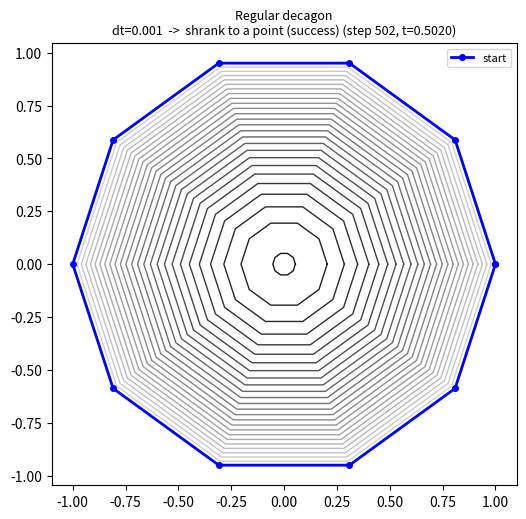
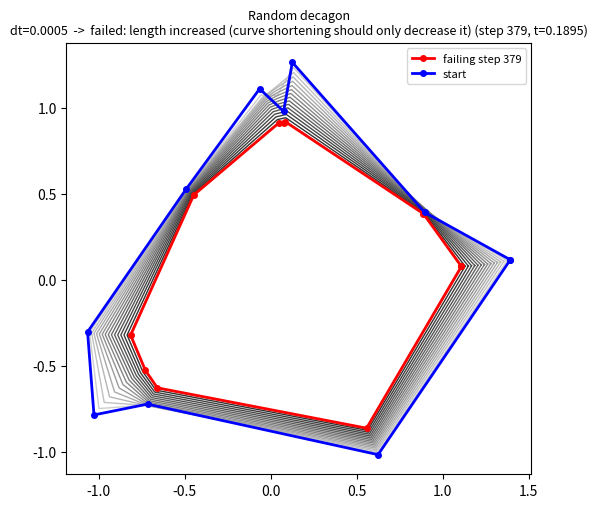
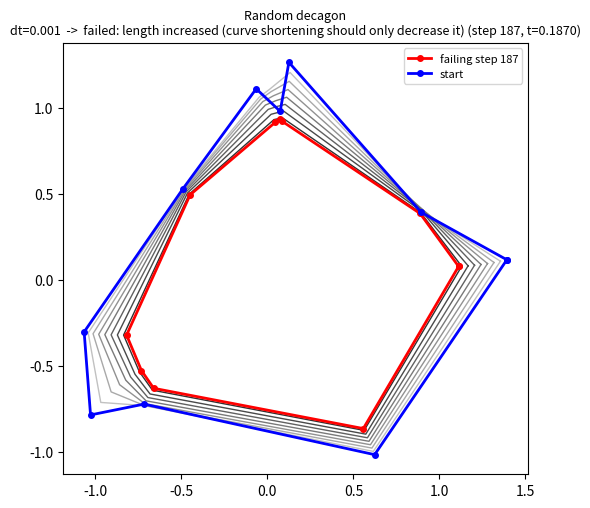
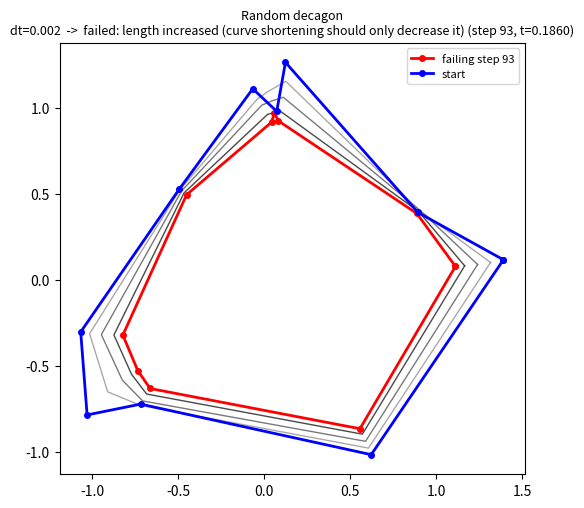
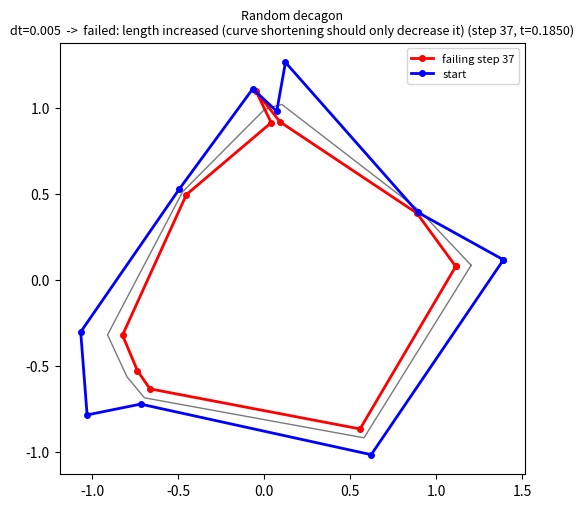
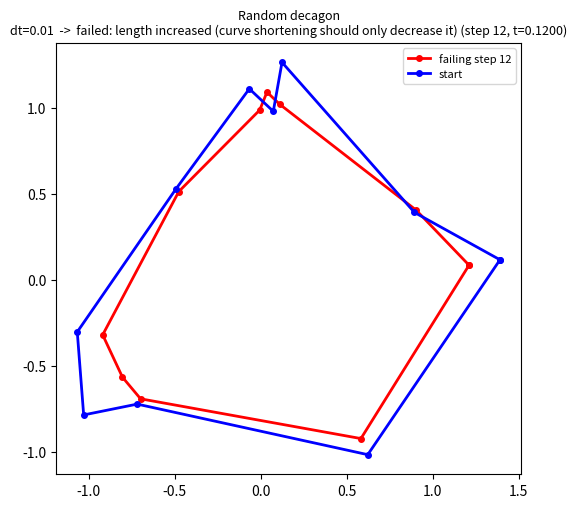
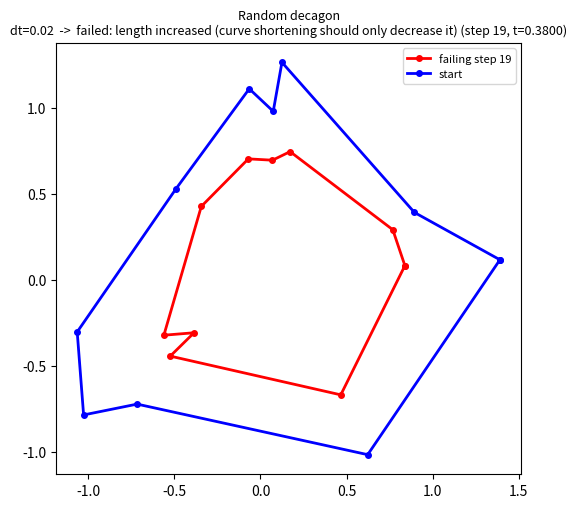
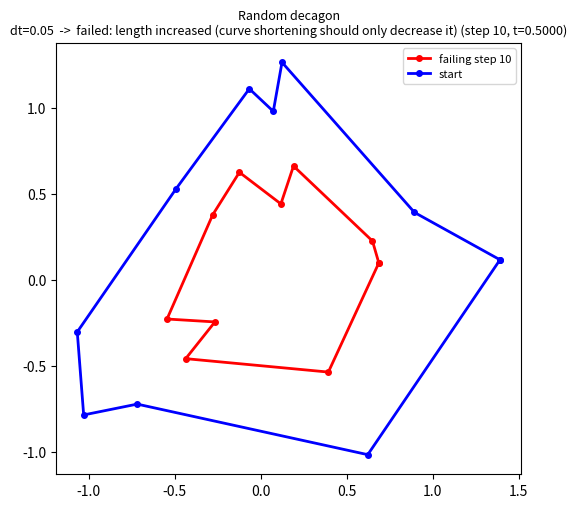

These figures' Python source, in order:
import math
import random
import matplotlib
matplotlib.use("Agg")
import matplotlib.pyplot as plt

N = 10


# making random decagon
def random_decagon(seed=None):
    """Random decagon: random angles with random radii.
    keeps the polygon from crossing itself."""
    if seed is not None:
        random.seed(seed)
    angles = sorted(random.uniform(0, 2 * math.pi) for _ in range(N))
    pts = []
    for a in angles:
        r = random.uniform(0.6, 1.4)
        pts.append([r * math.cos(a), r * math.sin(a)])
    return pts


def regular_decagon():
    return [[math.cos(2 * math.pi * i / N), math.sin(2 * math.pi * i / N)]
            for i in range(N)]


# finite differences
def edge_lengths(X):
    """h[i] = |X[i+1] - X[i]|  (indices wrap around: closed curve)"""
    h = []
    for i in range(N):
        dx = X[(i + 1) % N][0] - X[i][0]
        dy = X[(i + 1) % N][1] - X[i][1]
        h.append(math.sqrt(dx * dx + dy * dy))
    return h


def slopes_at_midpoints(X, h):
    """Slope at Z_i = (X[i+1] - X[i]) / h[i]"""
    s = []
    for i in range(N):
        sx = (X[(i + 1) % N][0] - X[i][0]) / h[i]
        sy = (X[(i + 1) % N][1] - X[i][1]) / h[i]
        s.append([sx, sy])
    return s


def second_derivative(X):
    """Xss at X[i] = (slope at Z_i - slope at Z_{i-1}) / average of the two
    neighbouring edge lengths (distance from Z_{i-1} to Z_i)."""
    h = edge_lengths(X)
    for length in h:
        if length < 1e-12:
            return None  # two points collided
    s = slopes_at_midpoints(X, h)
    Xss = []
    for i in range(N):
        dist = 0.5 * (h[i] + h[i - 1])
        Xss.append([(s[i][0] - s[i - 1][0]) / dist,
                    (s[i][1] - s[i - 1][1]) / dist])
    return Xss


# time step
def step(X, dt):
    """X_{t+dt} = X_t + dt * Xss"""
    Xss = second_derivative(X)
    if Xss is None:
        return None
    return [[X[i][0] + dt * Xss[i][0], X[i][1] + dt * Xss[i][1]]
            for i in range(N)]


# failure checks - vibe coded portion
def total_length(X):
    return sum(edge_lengths(X))


def cross(ax, ay, bx, by):
    return ax * by - ay * bx


def segments_cross(p1, p2, p3, p4):
    d1 = cross(p4[0] - p3[0], p4[1] - p3[1], p1[0] - p3[0], p1[1] - p3[1])
    d2 = cross(p4[0] - p3[0], p4[1] - p3[1], p2[0] - p3[0], p2[1] - p3[1])
    d3 = cross(p2[0] - p1[0], p2[1] - p1[1], p3[0] - p1[0], p3[1] - p1[1])
    d4 = cross(p2[0] - p1[0], p2[1] - p1[1], p4[0] - p1[0], p4[1] - p1[1])
    return (d1 * d2 < 0) and (d3 * d4 < 0)


def self_intersects(X):
    for i in range(N):
        for j in range(i + 2, N):
            if i == 0 and j == N - 1:
                continue  # these edges share a vertex
            if segments_cross(X[i], X[(i + 1) % N], X[j], X[(j + 1) % N]):
                return True
    return False


def check_failure(X, prev_length):
    """Returns a reason string if the run has failed, else None."""
    for p in X:
        if math.isnan(p[0]) or math.isnan(p[1]) or abs(p[0]) > 1e6 or abs(p[1]) > 1e6:
            return "blew up (NaN / huge values)"
    if self_intersects(X):
        return "curve crossed itself"
    if total_length(X) > prev_length * (1 + 1e-9):
        return "length increased (curve shortening should only decrease it)"
    return None


# one full run
def run(X0, dt, max_steps=200000, stop_length=0.05, snapshot_every=None):
    """Run the flow
    Returns (status, step_number, time, snapshots, final_X).
    status is 'failed: ...' or 'shrank to a point (success)'."""
    X = [p[:] for p in X0]
    snapshots = [(0, [p[:] for p in X])]
    prev_length = total_length(X)
    for n in range(1, max_steps + 1):
        newX = step(X, dt)
        if newX is None:
            return "failed: points collided", n, n * dt, snapshots, X
        reason = check_failure(newX, prev_length)
        if reason:
            snapshots.append((n, newX))
            return "failed: " + reason, n, n * dt, snapshots, newX
        X = newX
        prev_length = total_length(X)
        if snapshot_every and n % snapshot_every == 0:
            snapshots.append((n, [p[:] for p in X]))
        if prev_length < stop_length:
            return "shrank to a point (success)", n, n * dt, snapshots, X
    return "hit max_steps without failing", max_steps, max_steps * dt, snapshots, X


# plotting - vibe coded, new to plotting
def plot_run(X0, dt, title, filename, snapshot_every=None):
    status, n, t, snaps, Xf = run(X0, dt, snapshot_every=snapshot_every)
    fig, ax = plt.subplots(figsize=(6, 6))
    for k, (step_no, X) in enumerate(snaps):
        xs = [p[0] for p in X] + [X[0][0]]
        ys = [p[1] for p in X] + [X[0][1]]
        is_last = (k == len(snaps) - 1)
        if is_last and status.startswith("failed"):
            ax.plot(xs, ys, "r-o", lw=2, ms=4, label="failing step %d" % step_no)
        else:
            shade = 0.85 - 0.75 * k / max(1, len(snaps) - 1)
            ax.plot(xs, ys, "-", color=str(shade), lw=1)
    xs0 = [p[0] for p in X0] + [X0[0][0]]
    ys0 = [p[1] for p in X0] + [X0[0][1]]
    ax.plot(xs0, ys0, "b-o", lw=2, ms=4, label="start")
    ax.set_aspect("equal")
    ax.set_title("%s\ndt=%g  ->  %s (step %d, t=%.4f)" % (title, dt, status, n, t),
                 fontsize=9)
    ax.legend(loc="upper right", fontsize=8)
    fig.savefig(filename, dpi=110)
    plt.close(fig)
    return status, n, t


# main experiment
if __name__ == "__main__":
    # 1) Regular decagon: watch it shrink (small dt, should succeed)
    dec = regular_decagon()
    print("REGULAR DECAGON")
    s, n, t = plot_run(dec, 0.001, "Regular decagon", "regular_decagon.png",
                       snapshot_every=20)
    print("  dt=0.001 ->", s, "| step", n, "| t = %.4f" % t)

    # 2) Random decagon, same shape reused for every dt
    shape = random_decagon(seed=3)
    print("\nRANDOM DECAGON: sweep over dt (same dt used for every step)")
    dts = [0.0005, 0.001, 0.002, 0.005, 0.01, 0.02, 0.05]
    for dt in dts:
        fname = "random_dt_%g.png" % dt
        s, n, t = plot_run(shape, dt, "Random decagon", fname, snapshot_every=25)
        print("  dt=%-7g -> %s | step %d | t = %.4f" % (dt, s, n, t))
